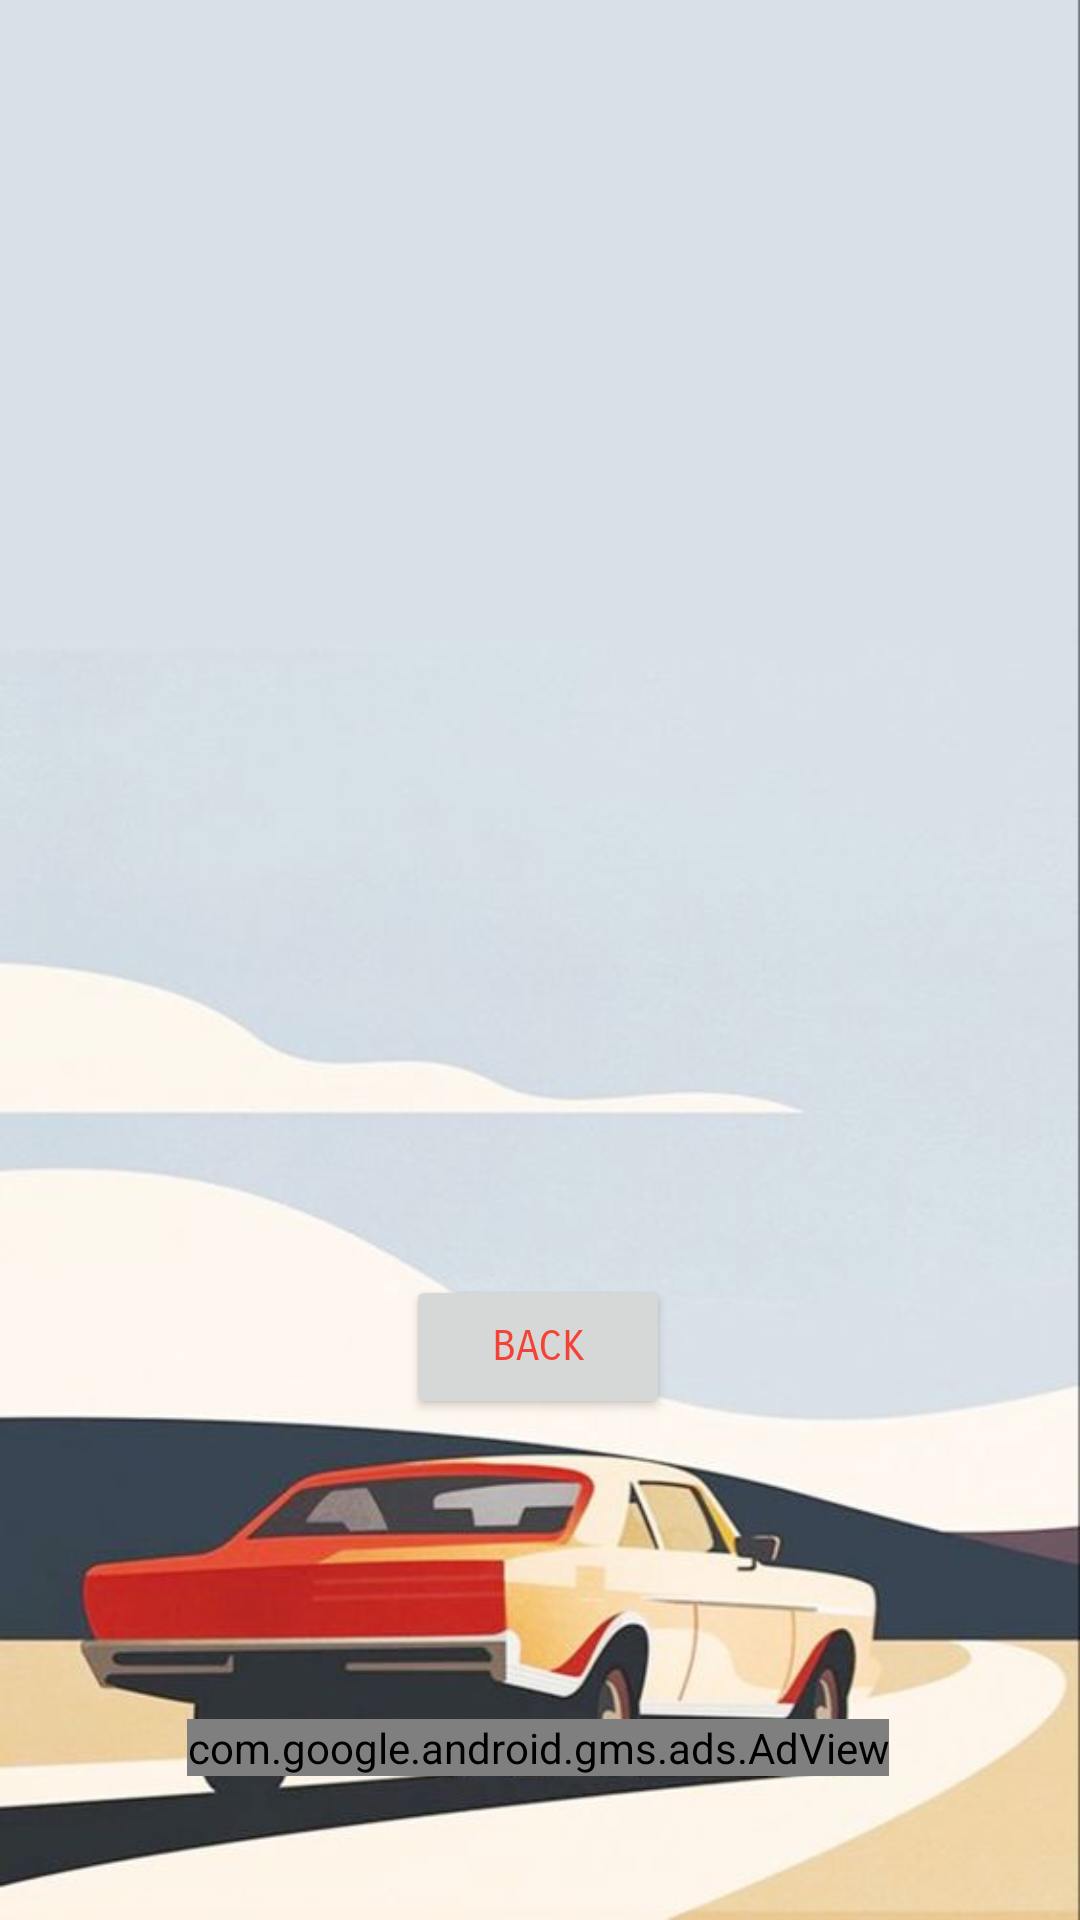

Android layout source for this screen:
<!-- AndroidManifest.xml: application theme Theme.DrivingHabitDetector -->
<!-- res/layout/activity_trip_detail_screen.xml -->
<?xml version="1.0" encoding="utf-8"?>
<androidx.constraintlayout.widget.ConstraintLayout xmlns:android="http://schemas.android.com/apk/res/android"
    xmlns:app="http://schemas.android.com/apk/res-auto"
    xmlns:tools="http://schemas.android.com/tools"
    android:id="@+id/main"
    android:layout_width="match_parent"
    android:layout_height="match_parent"
    android:background="@drawable/bg"
    tools:context=".TripDetailScreen">

    <TextView
        android:id="@+id/textViewtripnumber"
        android:layout_width="168dp"
        android:layout_height="52dp"
        android:layout_marginTop="16dp"
        app:layout_constraintEnd_toEndOf="parent"
        app:layout_constraintHorizontal_bias="0.115"
        app:layout_constraintStart_toStartOf="parent"
        app:layout_constraintTop_toTopOf="parent" />


    <Button
        android:id="@+id/button2back"
        android:layout_width="wrap_content"
        android:layout_height="wrap_content"
        android:layout_marginTop="44dp"
        android:fontFamily="sans-serif-smallcaps"
        android:text="BACK"
        android:textColor="#F44336"
        app:layout_constraintEnd_toEndOf="parent"
        app:layout_constraintHorizontal_bias="0.498"
        app:layout_constraintStart_toStartOf="parent"
        app:layout_constraintTop_toBottomOf="@+id/scrollView2" />

    <ScrollView
        android:id="@+id/scrollView2"
        android:layout_width="306dp"
        android:layout_height="285dp"
        android:layout_marginTop="28dp"
        app:layout_constraintEnd_toEndOf="parent"
        app:layout_constraintHorizontal_bias="0.493"
        app:layout_constraintStart_toStartOf="parent"
        app:layout_constraintTop_toBottomOf="@+id/textViewtripnumber">

        <LinearLayout
            android:id="@+id/linearlayputtripdetail"
            android:layout_width="match_parent"
            android:layout_height="wrap_content"
            android:orientation="vertical" />
    </ScrollView>

    <com.google.android.gms.ads.AdView
        android:id="@+id/adView4"
        android:layout_width="wrap_content"
        android:layout_height="wrap_content"
        android:layout_marginTop="100dp"
        app:layout_constraintEnd_toEndOf="parent"
        app:layout_constraintHorizontal_bias="0.494"
        app:layout_constraintStart_toStartOf="parent"
        app:layout_constraintTop_toBottomOf="@+id/button2back" />

</androidx.constraintlayout.widget.ConstraintLayout>
<!-- resources referenced by this layout -->
<resources>
  <!-- drawable bg: jpg bitmap (drawable, 26889 bytes) -->
  <style name="Theme.DrivingHabitDetector" parent="Base.Theme.DrivingHabitDetector" />
  <style name="Base.Theme.DrivingHabitDetector" parent="Theme.Material3.DayNight.NoActionBar">
          
          
      </style>
</resources>
